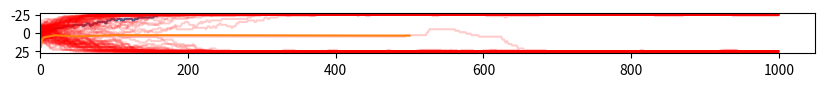

Write the Python code that produced this figure.
%matplotlib inline
import matplotlib.pyplot as plt
plt.rcParams['figure.figsize'] = [10, 5]

import pdb
import numpy as np

## inspired by https://rajeshrinet.github.io/blog/2014/ising-model/

### CONFIGURATION
N           = 5 # width of lattice
M           = 5 # height of lattice
temperature = 0.5
BETA        = 1 / temperature

# initialize system
def initRandState(N, M):
    block = np.random.choice([-1, 1], size = (N, M))
    return block

def costForCenterState(state, i, j, n, m):
    centerS = state[i, j]
    neighbors = [((i + 1) % n, j), ((i - 1) % n, j),
                 (i, (j + 1) % m), (i, (j - 1) % m)]
    ## notice the % n because we impose periodic boundary conditions
    ## ignore this if it doesn't make sense - it's merely a physical constraint on the system

    interactionE = [state[x, y] * centerS for (x, y) in neighbors]
    return np.sum(interactionE)


def magnetizationForState(state):
    return np.sum(state)

# mcmc steps
def mcmcAdjust(state):
    n = state.shape[0]
    m = state.shape[1]
    x, y = np.random.randint(0, n), np.random.randint(0, m)
    centerS = state[x, y]
    cost = costForCenterState(state, x, y, n, m)
    if cost < 0:
        centerS *= -1
    elif np.random.random() < np.exp(-cost * BETA):
        centerS *= -1
    state[x, y] = centerS
    return state
    
def runState(state, n_steps, snapsteps = None):
    if snapsteps is None:
        snapsteps = np.linspace(0, n_steps, num = round(n_steps / (M * N * 100)), dtype = np.int32)
    saved_states = []
    sp = 0
    magnet_hist = []
    for i in range(n_steps):
        state = mcmcAdjust(state)
        magnet_hist.append(magnetizationForState(state))
        if sp < len(snapsteps) and i == snapsteps[sp]:
            saved_states.append(np.copy(state))
            sp += 1
    return state, saved_states, magnet_hist



### RUN A SIMULATION
init_state = initRandState(N, M)
plt.imshow(init_state)


final_state, states, magnet_hist = runState(init_state, 1000)

plt.imshow(final_state)

plt.plot(magnet_hist)

results = []
for i in range(100):
    init_state = initRandState(N, M)
    final_state, states, magnet_hist = runState(init_state, 1000)
    results.append(magnet_hist)

for mh in results:
    plt.plot(mh,'r', alpha=0.2)

results = []
temps = [0.1, 0.5, 1, 2, 5, 20, 50, 100, 500]

# mcmc steps
def mcmcAdjust(state, beta):
    n = state.shape[0]
    m = state.shape[1]
    x, y = np.random.randint(0, n), np.random.randint(0, m)
    centerS = state[x, y]
    cost = costForCenterState(state, x, y, n, m)
    if cost < 0:
        centerS *= -1
    elif np.random.random() < np.exp(-cost * beta):
        centerS *= -1
    state[x, y] = centerS
    return state
    
def runState(state, beta, n_steps, snapsteps = None):
    if snapsteps is None:
        snapsteps = np.linspace(0, n_steps, num = round(n_steps / (M * N * 100)), dtype = np.int32)
    saved_states = []
    sp = 0
    magnet_hist = []
    for i in range(n_steps):
        state = mcmcAdjust(state, beta)
        magnet_hist.append(magnetizationForState(state))
        if sp < len(snapsteps) and i == snapsteps[sp]:
            saved_states.append(np.copy(state))
            sp += 1
    return state, saved_states, magnet_hist


res = []
for temp in temps:
    temp_res = []
    for _ in range(20):
        init_state = initRandState(N, M)
        final_state, states, magnet_hist = runState(init_state, 1/temp, 100)
        temp_res.append(abs(magnet_hist[-1]))
    res.append(np.mean(temp_res))

temps

plt.plot(temps, res)

